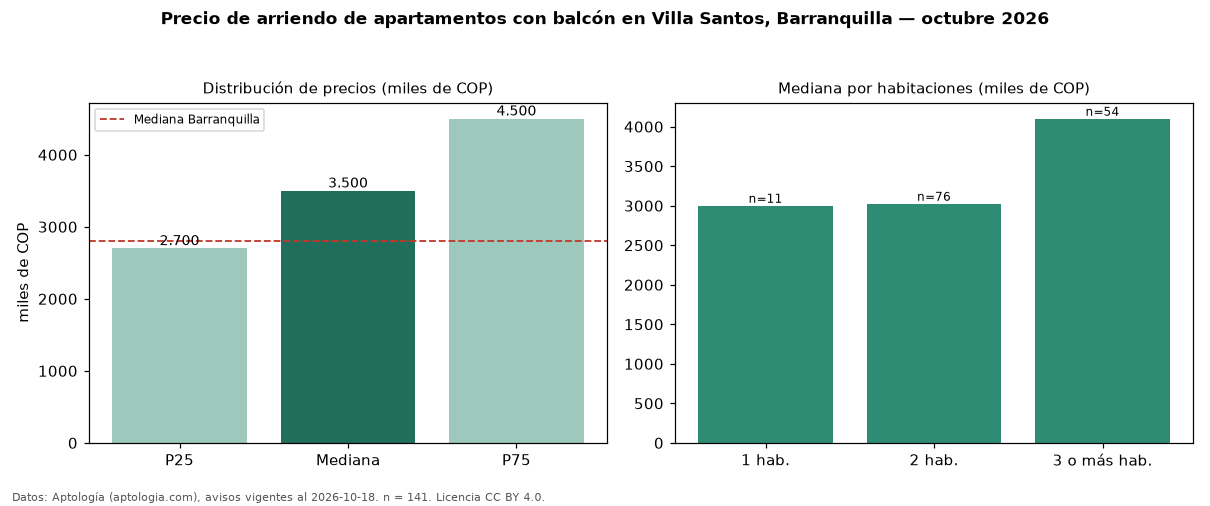

Data behind this chart, as committed beside it:
seccion, metrica, valor, moneda, n
filtro, balc, con balcón, , 141
precio, p25, 2700000, COP, 141
precio, mediana, 3500000, COP, 141
precio, p75, 4500000, COP, 141
precio, minimo, 1299000, COP, 141
precio, maximo, 18000000, COP, 141
m2, mediana_precio_m2, 39306, COP, 140
m2, area_mediana_m2, 85.0, m2, 140
admin, mediana_admin_mes, 600000, COP, 48
banos, mediana_banos, 2.0, , 
parqueadero, pct_con_parqueadero, 98.6, %, 138
estrato, estrato_mas_frecuente, 5, , 140
habitaciones, 1, 3000000, COP, 11
habitaciones, 2, 3025000, COP, 76
habitaciones, 3+, 4100000, COP, 54
ciudad, mediana_ciudad_referencia, 2800000, COP, 
ciudad, mediana_m2_ciudad, 33654, COP, 
fuente, fecha_datos, 2026-10-18, , 
fuente, atribucion, https://www.aptologia.com/arriendo/barra…, , 
fuente, licencia, CC BY 4.0, , 
